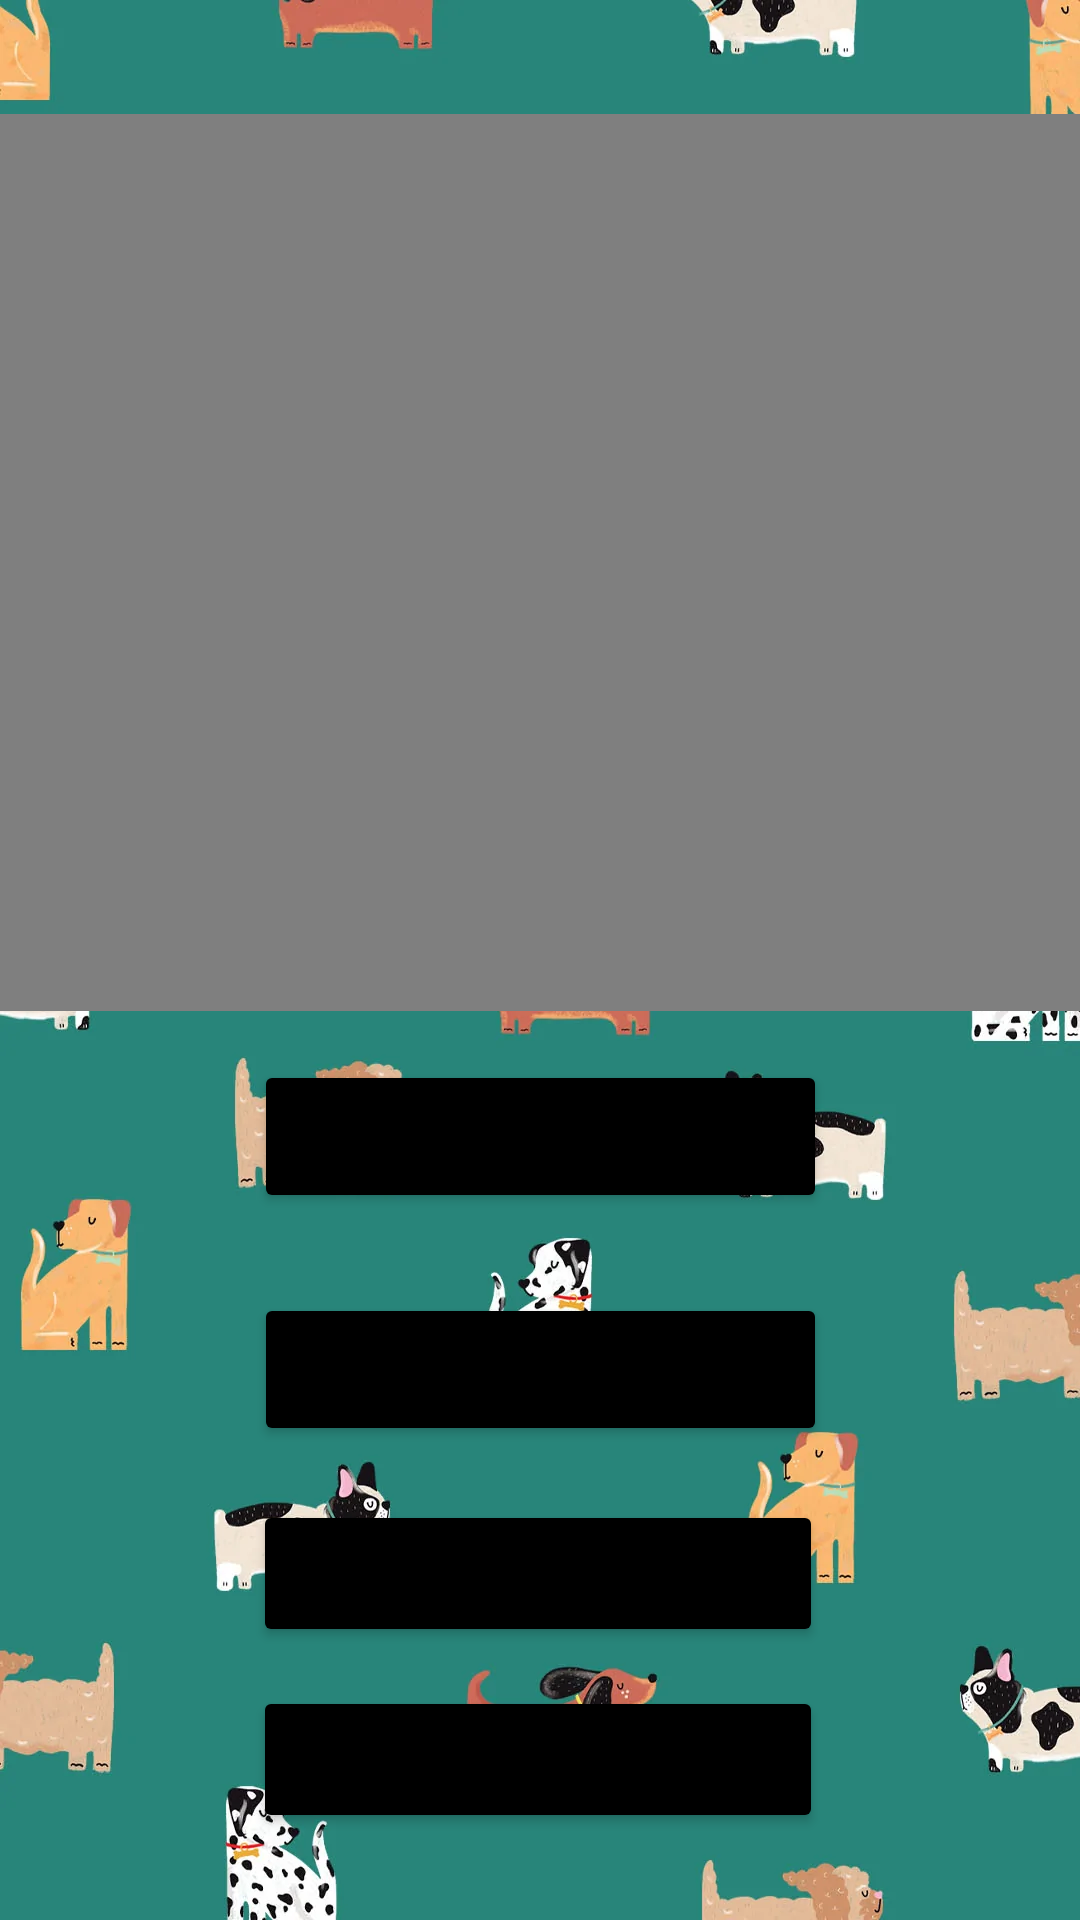

The Android layout XML behind this screen, and the referenced resources:
<!-- AndroidManifest.xml: application theme Theme.DogRun -->
<!-- res/layout/option1.xml -->
<?xml version="1.0" encoding="utf-8"?>
<androidx.constraintlayout.widget.ConstraintLayout xmlns:android="http://schemas.android.com/apk/res/android"
    xmlns:app="http://schemas.android.com/apk/res-auto"
    xmlns:tools="http://schemas.android.com/tools"
    android:layout_width="match_parent"
    android:layout_height="match_parent">

    <ImageView
        android:id="@+id/setup_button"
        android:layout_width="wrap_content"
        android:layout_height="wrap_content"
        android:scaleType="fitXY"
        app:layout_constraintBottom_toBottomOf="parent"
        app:layout_constraintEnd_toEndOf="parent"
        app:layout_constraintHorizontal_bias="1.0"
        app:layout_constraintStart_toStartOf="parent"
        app:layout_constraintTop_toTopOf="parent"
        app:layout_constraintVertical_bias="1.0"
        app:srcCompat="@drawable/dogo3" />

    <VideoView
        android:id="@+id/videoView"
        android:layout_width="402dp"
        android:layout_height="299dp"
        app:layout_constraintBottom_toBottomOf="parent"
        app:layout_constraintEnd_toEndOf="parent"
        app:layout_constraintHorizontal_bias="0.444"
        app:layout_constraintStart_toStartOf="parent"
        app:layout_constraintTop_toTopOf="parent"
        app:layout_constraintVertical_bias="0.111" />

    <Button
        android:id="@+id/update_image"
        android:layout_width="191dp"
        android:layout_height="51dp"
        android:text="Update Image"
        app:backgroundTint="@color/black"
        app:layout_constraintBottom_toBottomOf="parent"
        app:layout_constraintEnd_toEndOf="parent"
        app:layout_constraintStart_toStartOf="parent"
        app:layout_constraintTop_toTopOf="parent"
        app:layout_constraintVertical_bias="0.732" />

    <Button
        android:id="@+id/shoot_ball"
        android:layout_width="190dp"
        android:layout_height="49dp"
        android:text="Shoot Ball"
        app:backgroundTint="@color/black"
        app:layout_constraintBottom_toBottomOf="parent"
        app:layout_constraintEnd_toEndOf="parent"
        app:layout_constraintHorizontal_bias="0.497"
        app:layout_constraintStart_toStartOf="parent"
        app:layout_constraintTop_toTopOf="parent"
        app:layout_constraintVertical_bias="0.846" />

    <Button
        android:id="@+id/treat"
        android:layout_width="190dp"
        android:layout_height="49dp"
        android:text="Dispense Treat"
        app:backgroundTint="@color/black"
        app:layout_constraintBottom_toBottomOf="parent"
        app:layout_constraintEnd_toEndOf="parent"
        app:layout_constraintHorizontal_bias="0.497"
        app:layout_constraintStart_toStartOf="parent"
        app:layout_constraintTop_toTopOf="parent"
        app:layout_constraintVertical_bias="0.951" />

    <Button
        android:id="@+id/update_pin"
        android:layout_width="191dp"
        android:layout_height="51dp"
        android:text="Update Pin"
        app:backgroundTint="@color/black"
        app:layout_constraintBottom_toTopOf="@+id/update_image"
        app:layout_constraintEnd_toEndOf="parent"
        app:layout_constraintStart_toStartOf="parent"
        app:layout_constraintTop_toTopOf="parent"
        app:layout_constraintVertical_bias="0.93" />

</androidx.constraintlayout.widget.ConstraintLayout>
<!-- resources referenced by this layout -->
<resources>
  <!-- drawable dogo3: png bitmap (drawable, 875222 bytes) -->
  <style name="Theme.DogRun" parent="Theme.MaterialComponents.DayNight.DarkActionBar">
          
          <item name="colorPrimary">@color/purple_500</item>
          <item name="colorPrimaryVariant">@color/purple_700</item>
          <item name="colorOnPrimary">@color/white</item>
          
          <item name="colorSecondary">@color/teal_200</item>
          <item name="colorSecondaryVariant">@color/teal_700</item>
          <item name="colorOnSecondary">@color/black</item>
          
          <item name="android:statusBarColor">?attr/colorPrimaryVariant</item>
          
      </style>
  <!-- not gathered from this repository: default colours our renderer supplied (Android Studio template values) -->
  <color name="purple_500">#FF6200EE</color>
  <color name="purple_700">#FF3700B3</color>
  <color name="teal_200">#FF03DAC5</color>
  <color name="teal_700">#FF018786</color>
  <color name="black">#FF000000</color>
  <color name="white">#FFFFFFFF</color>
</resources>
